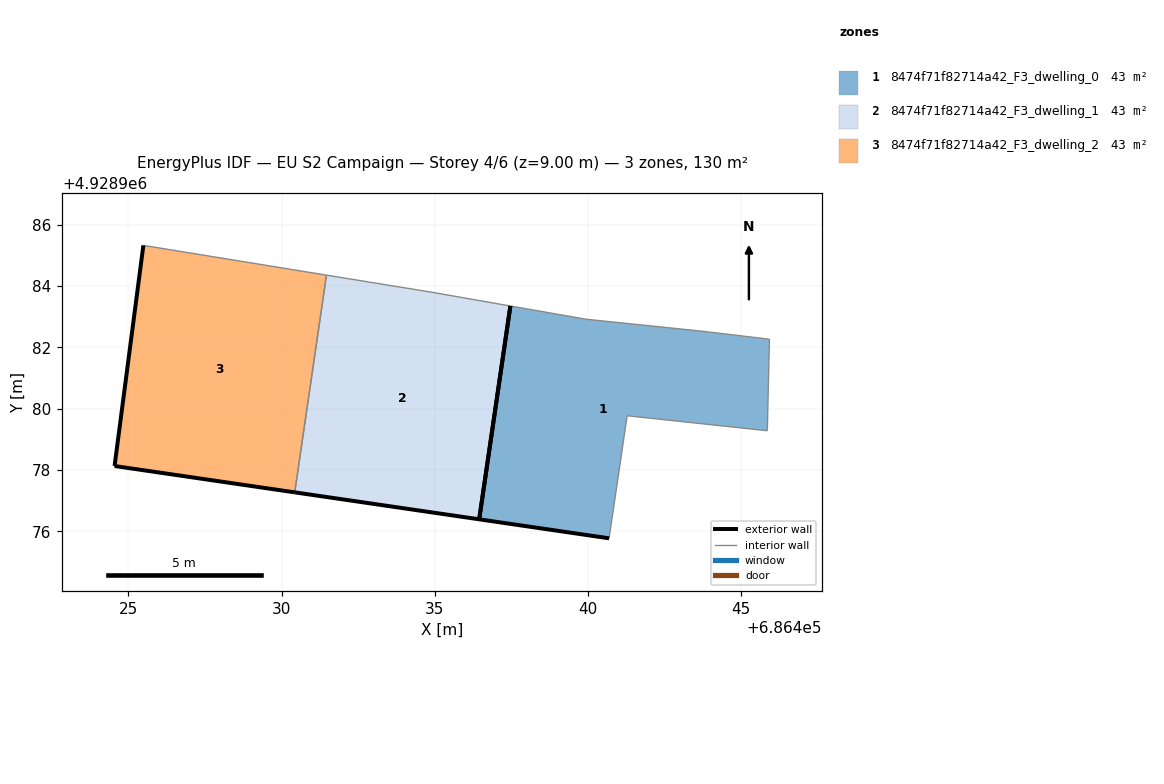
=== STOREY PLAN SPEC (per zone: floor XY polygon, exterior-wall plan segments, windows/doors) ===
zone 1: 8474f71f82714a42_F3_dwelling_0  (43.3 m²)
  floor: (686445.85, 4928979.28) (686445.92, 4928982.27) (686443.72, 4928982.53) (686439.94, 4928982.92) (686437.47, 4928983.35) (686436.45, 4928976.39) (686440.69, 4928975.77) (686441.28, 4928979.77)
  exterior wall: (686440.69, 4928975.77) – (686436.45, 4928976.39)  [4.3 m]
  exterior wall: (686436.45, 4928976.39) – (686437.47, 4928983.35)  [7.0 m]
  interior walls: 6
zone 2: 8474f71f82714a42_F3_dwelling_1  (43.3 m²)
  floor: (686436.45, 4928976.39) (686437.47, 4928983.35) (686434.85, 4928983.81) (686431.46, 4928984.36) (686430.43, 4928977.27)
  exterior wall: (686436.45, 4928976.39) – (686430.43, 4928977.27)  [6.1 m]
  exterior wall: (686437.47, 4928983.35) – (686436.45, 4928976.39)  [7.0 m]
  interior walls: 3
zone 3: 8474f71f82714a42_F3_dwelling_2  (43.3 m²)
  floor: (686430.43, 4928977.27) (686431.46, 4928984.36) (686425.49, 4928985.33) (686424.55, 4928978.13)
  exterior wall: (686430.43, 4928977.27) – (686424.55, 4928978.13)  [5.9 m]
  exterior wall: (686424.55, 4928978.13) – (686425.49, 4928985.33)  [7.3 m]
  interior walls: 2

=== DERIVED (storey summary) ===
Building: EU S2 Campaign
Storey: 4 of 6  (floor level z = 9.00 m)
Storey gross floor area: 129.8 m²
Zones on this storey: 3
  - 8474f71f82714a42_F3_dwelling_0: floor 43.3 m²; exterior wall 11.3 m (34.0 m²); WWR 0.0%
  - 8474f71f82714a42_F3_dwelling_1: floor 43.3 m²; exterior wall 13.1 m (39.4 m²); WWR 0.0%
  - 8474f71f82714a42_F3_dwelling_2: floor 43.3 m²; exterior wall 13.2 m (39.6 m²); WWR 0.0%
Zone adjacency (shared interzone walls):
  - 8474f71f82714a42_F3_dwelling_1 ↔ 8474f71f82714a42_F3_dwelling_2